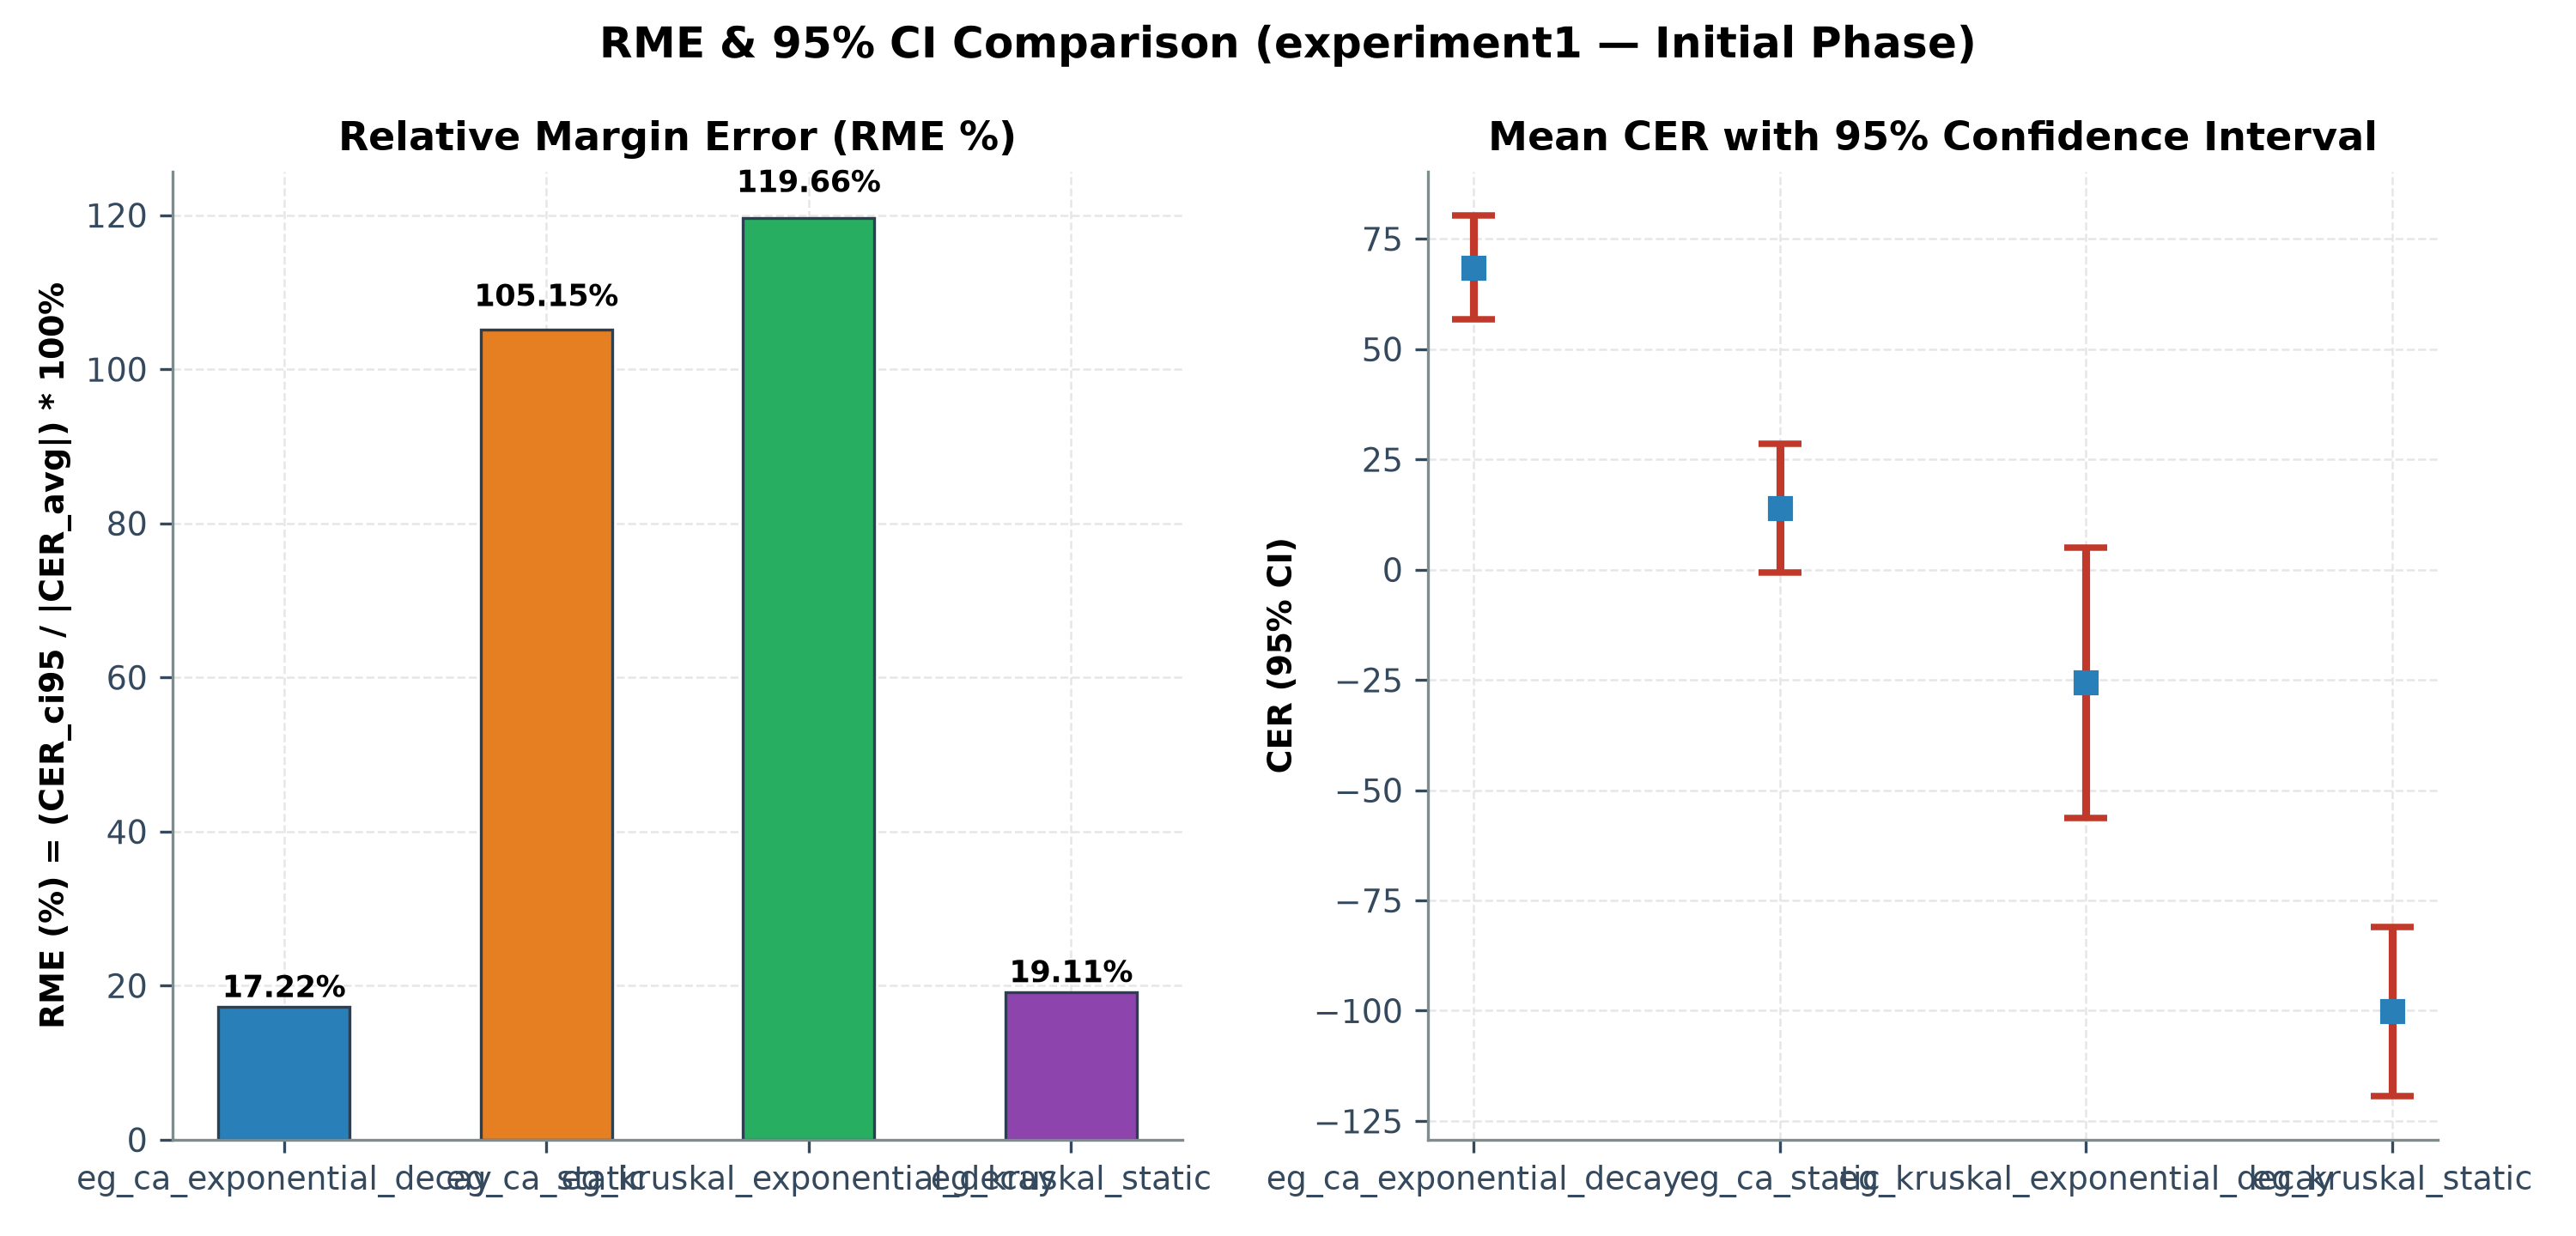

The file beside this chart, header and first rows:
experiment, N_episodes, CER_avg, CER_ci95, ci_lower_95, ci_upper_95, CER_rme_percent
eg_ca_exponential_decay, 320, 68.46, 11.79, 56.67, 80.24, 17.22
eg_ca_static, 320, 13.93, 14.64, -0.7172, 28.57, 105.1
eg_kruskal_exponential_decay, 320, -25.61, 30.65, -56.26, 5.035, 119.7
eg_kruskal_static, 320, -100.1, 19.14, -119.3, -81, 19.11
